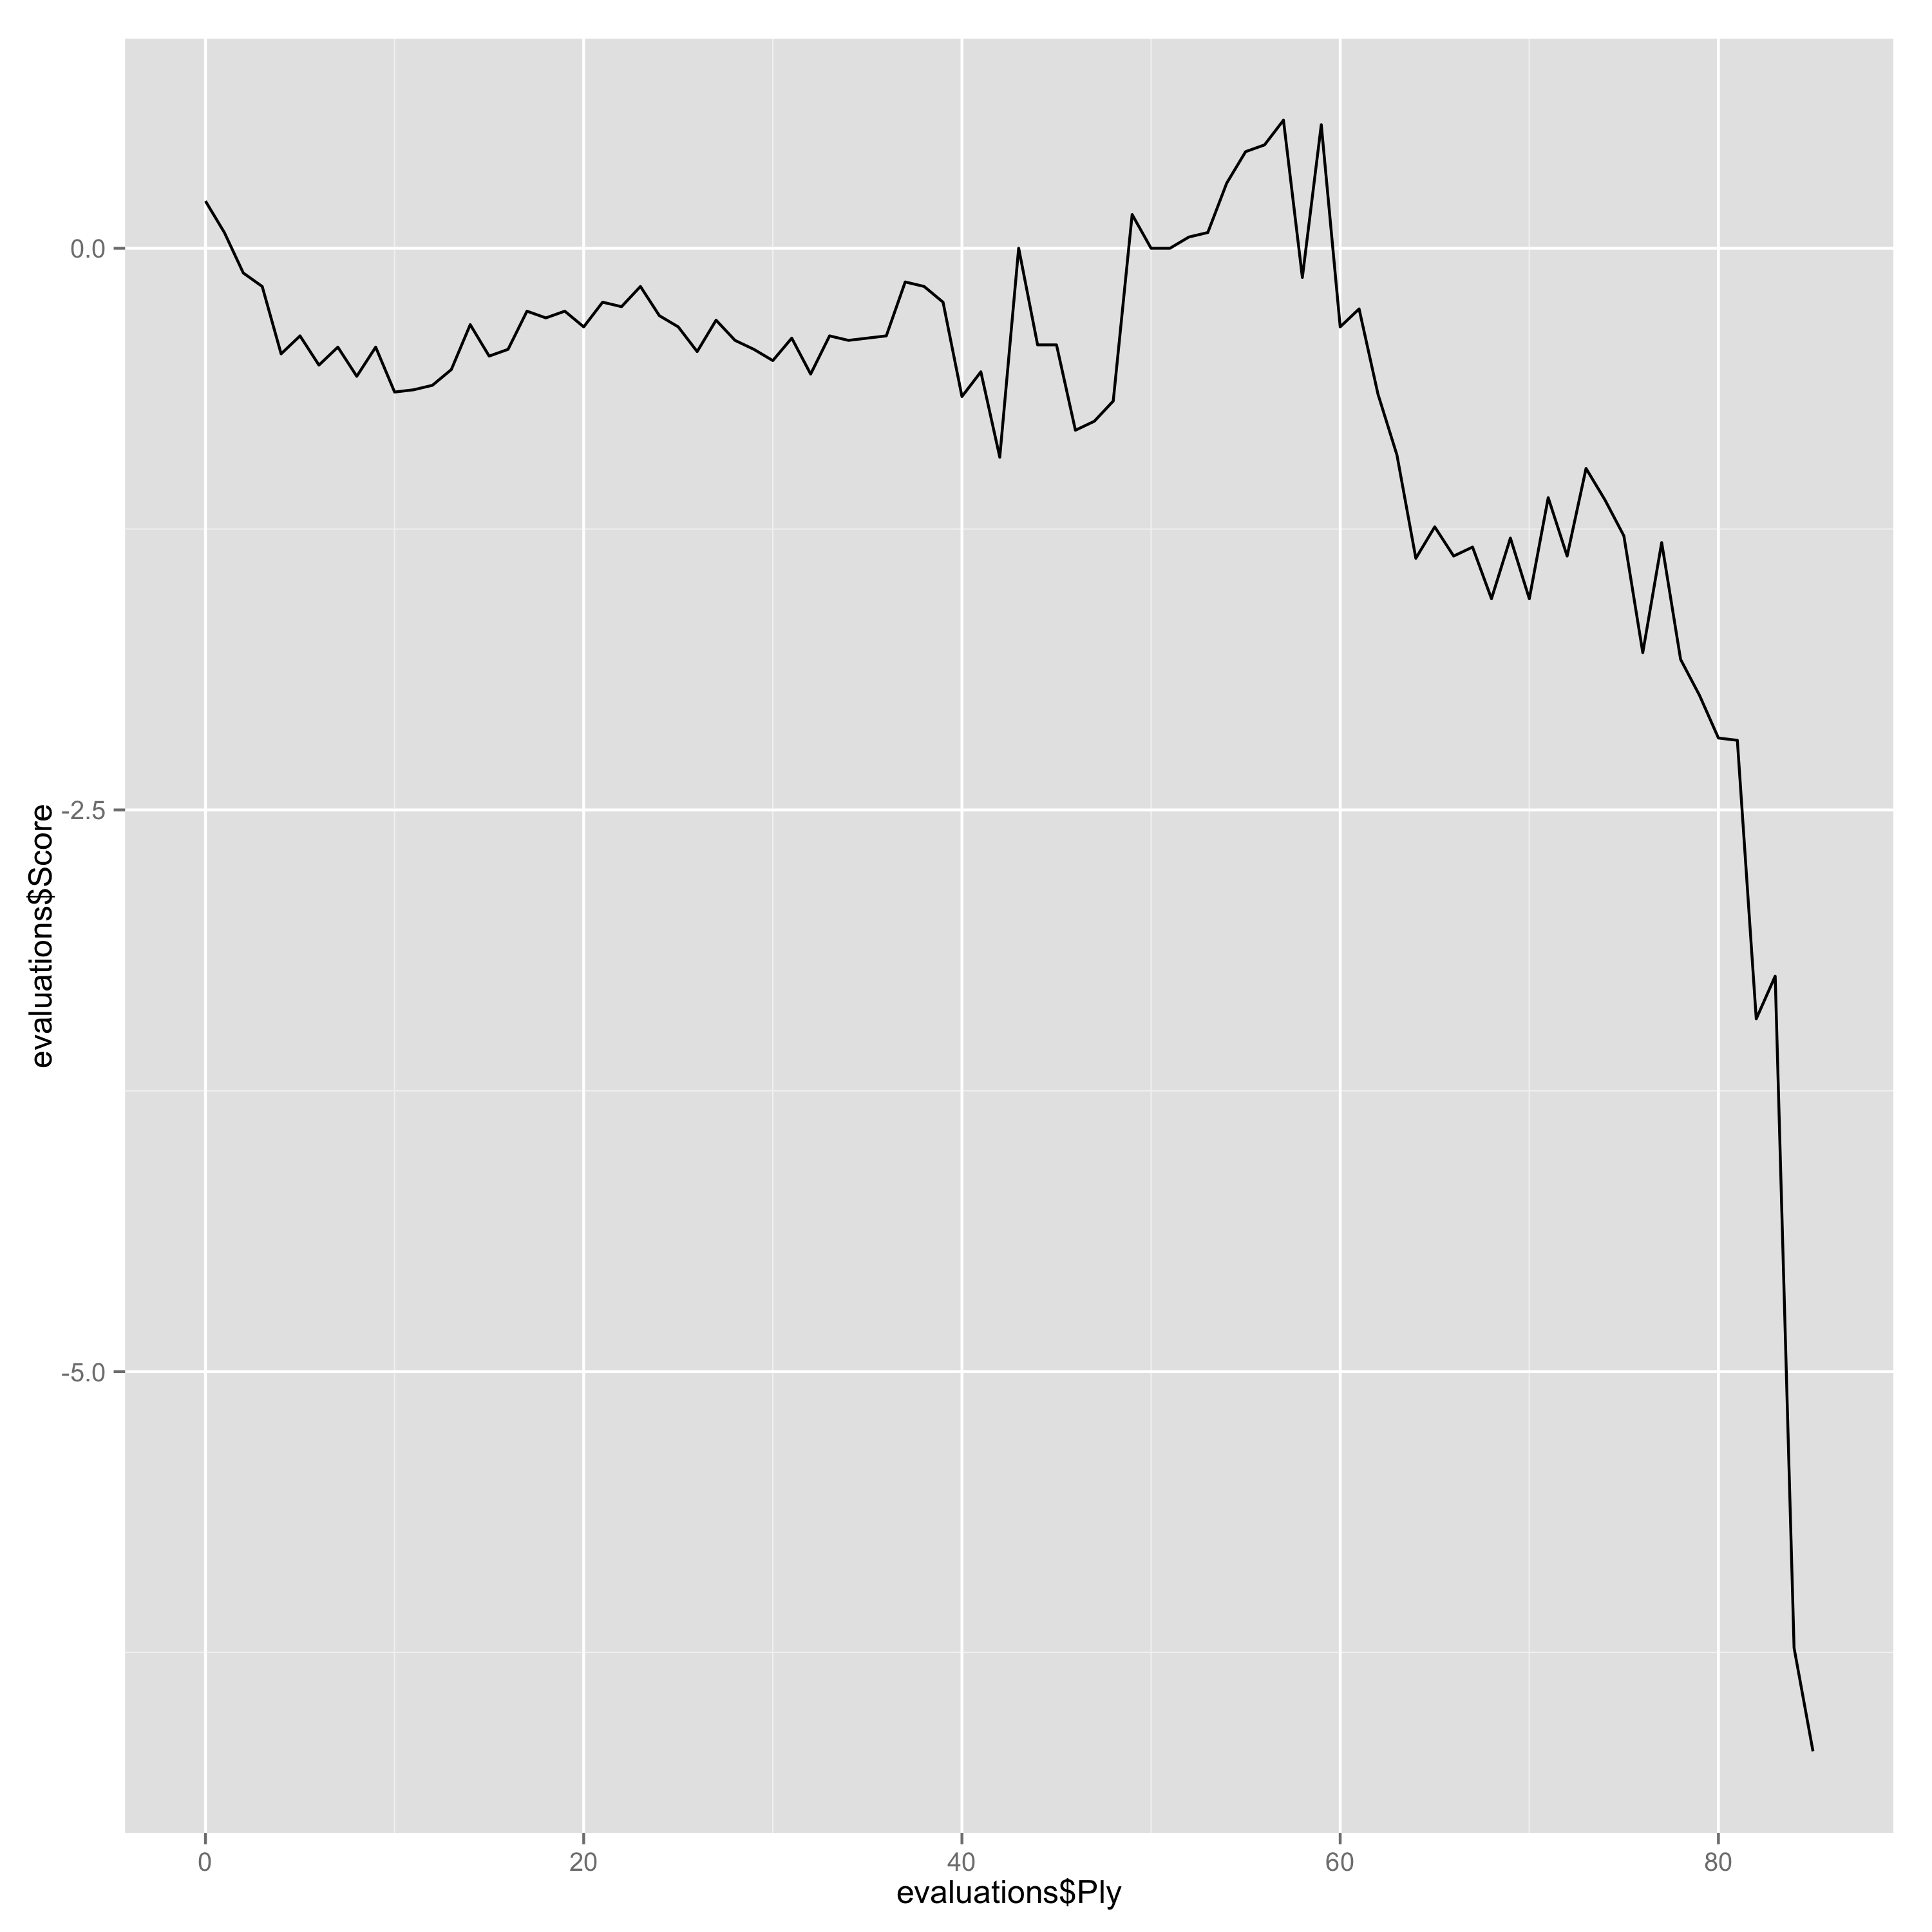

Data behind this chart, as committed beside it:
Ply, Move, White, Black, Score, Eval, Comment
0, [1], d4, , 0.21, 0.21, 
1, [1], , , 0.07, 0.14, 
2, [2], Nf6, , -0.11, -0.18, 
3, [2], , c4, -0.17, 0.06, 
4, [3], g6, , -0.47, -0.3, 
5, [3], , Nc3, -0.39, -0.08, 
6, [4], Bg7, , -0.52, -0.13, 
7, [4], , e4, -0.44, -0.08, 
8, [5], O-O, , -0.57, -0.13, 
9, [5], , Nf3, -0.44, -0.13, 
10, [6], c5, , -0.64, -0.2, 
11, [6], , d5, -0.63, -0.01, 
12, [7], Ng4, , -0.61, 0.02, 
13, [7], , Ng5, -0.54, -0.07, 
14, [8], d6, , -0.34, 0.2, 
15, [8], , Be2, -0.48, 0.14, 
16, [9], Ne5, , -0.45, 0.03, 
17, [9], , h4, -0.28, -0.17, 
18, [10], h6, , -0.31, -0.03, 
19, [10], , Nh3, -0.28, -0.03, 
20, [11], h5, , -0.35, -0.07, 
21, [11], , Ng5, -0.24, -0.11, 
22, [12], Na6, , -0.26, -0.02, 
23, [12], , a3, -0.17, -0.09, 
24, [13], Bd7, , -0.3, -0.13, 
25, [13], , Bf4, -0.35, 0.05, 
26, [14], Qa5, , -0.46, -0.11, 
27, [14], , Bd2, -0.32, -0.14, 
28, [15], Qd8, , -0.41, -0.09, 
29, [15], , Rb1, -0.45, 0.04, 
30, [16], Rb8, , -0.5, -0.05, 
31, [16], , O-O, -0.4, -0.1, 
32, [17], Ng4, , -0.56, -0.16, 
33, [17], , g3, -0.39, -0.17, 
34, [18], Nc7, , -0.41, -0.02, 
35, [18], , b4, -0.4, -0.01, 
36, [19], b6, , -0.39, 0.01, 
37, [19], , Kg2, -0.15, -0.24, 
38, [20], Qc8, , -0.17, -0.02, 
39, [20], , Qc2, -0.24, 0.07, 
40, [21], e6, , -0.66, -0.42, 
41, [21], , bxc5, -0.55, -0.11, 
42, [22], dxc5, , -0.93, -0.38, 
43, [22], , Nd1, 0.0, -0.93, 
44, [23], exd5, , -0.43, -0.43, 
45, [23], , cxd5, -0.43, 0.0, 
46, [24], Qe8, , -0.81, -0.38, 
47, [24], , Bf4, -0.77, -0.04, 
48, [25], Ne5, , -0.68, 0.09, 
49, [25], , Nf3, 0.15, -0.83, 
50, [26], Nxf3, , 0.0, -0.15, 
51, [26], , Bxf3, 0.0, 0.0, 
52, [27], Nb5, , 0.05, 0.05, 
53, [27], , Bxb8, 0.07, -0.02, 
54, [28], Qxb8, , 0.29, 0.22, 
55, [28], , Qc1, 0.43, -0.14, 
56, [29], Nd4, , 0.46, 0.03, 
57, [29], , Ne3, 0.57, -0.11, 
58, [30], Bh6, , -0.13, -0.7, 
59, [30], , Qd1, 0.55, -0.68, 
... 26 more rows
